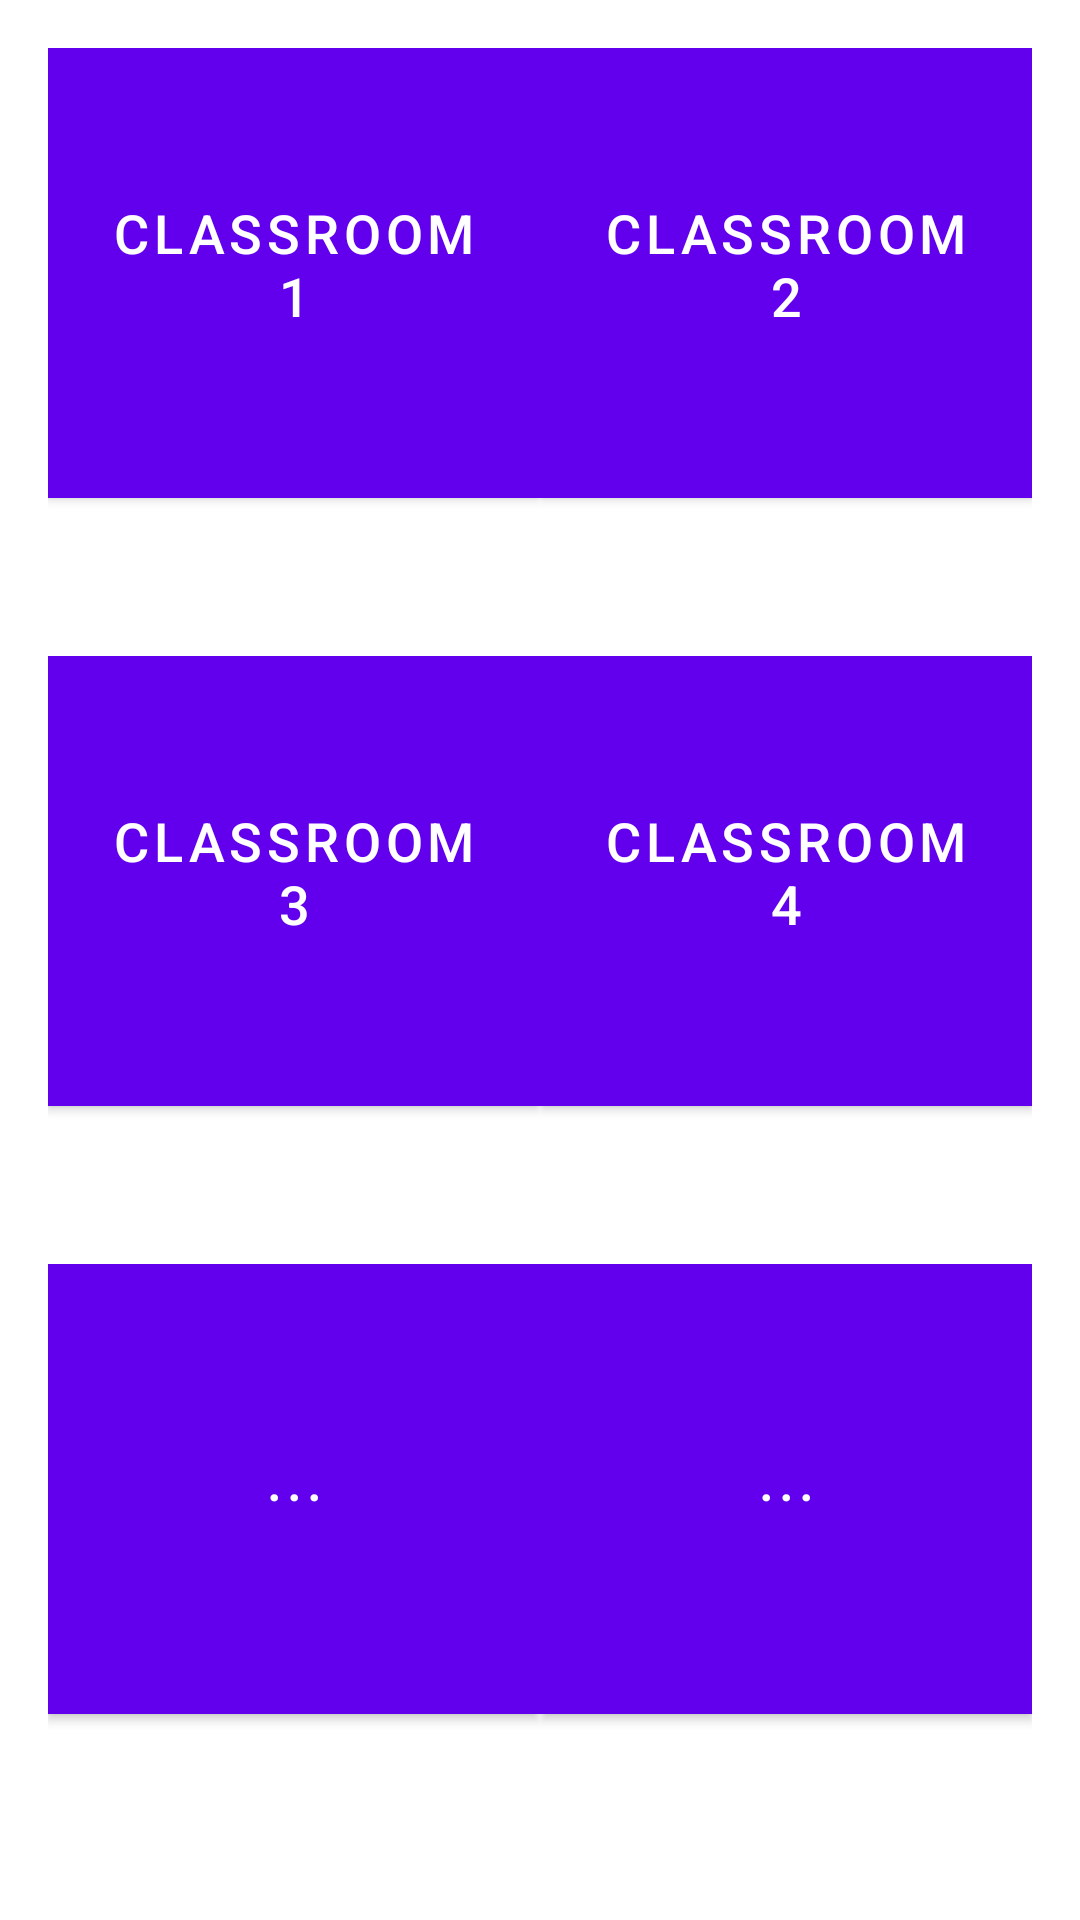

This screen was rendered from an Android layout file. Write that file and the resources it references.
<!-- AndroidManifest.xml: fallback theme Theme.MaterialComponents.DayNight.NoActionBar -->
<!-- res/layout/mainlayout.xml -->
<?xml version = "1.0" encoding = "utf-8"?>
<RelativeLayout xmlns:android = "http://schemas.android.com/apk/res/android"
    xmlns:tools = "http://schemas.android.com/tools" android:layout_width="match_parent"
    android:layout_height = "match_parent" android:paddingLeft= "@dimen/activity_horizontal_margin"
    android:paddingRight = "@dimen/activity_horizontal_margin"
    android:paddingTop = "@dimen/activity_vertical_margin"
    android:paddingBottom = "@dimen/activity_vertical_margin" tools:context = ".MainActivity">

    tools:context="com.example.administrator.MainActivity">
    <LinearLayout
        android:orientation="vertical"
        android:layout_width="fill_parent"
        android:layout_height="fill_parent"
        xmlns:android="http://schemas.android.com/apk/res/android">

        <TableLayout
            android:layout_width="match_parent"
            android:layout_height="match_parent"
            android:id="@+id/table"
            >
            <TableRow
                android:layout_width="fill_parent"
                android:layout_height="0dp"
                android:weightSum="1"
                android:layout_weight="0.5">
                <RelativeLayout
                    android:layout_width="0dp"
                    android:layout_height="match_parent"
                    android:layout_weight="0.5">
                    <Button
                        android:layout_width="170dp"
                        android:layout_height="150dp"
                        android:id="@+id/button1"
                        android:background="#286f88"
                        android:text="Classroom1"
                        android:textSize="18sp"
                        android:gravity="center"
                        android:singleLine="false"
                        android:paddingBottom="10dp"/>

                </RelativeLayout>
                <RelativeLayout
                    android:layout_width="0dp"
                    android:layout_height="match_parent"
                    android:layout_weight="0.5">
                    <Button
                        android:layout_width="170dp"
                        android:layout_height="150dp"
                        android:id="@+id/button2"
                        android:background="#286f88"
                        android:text="Classroom2"
                        android:textSize="18sp"
                        android:gravity="center"
                        android:singleLine="false"
                        android:paddingBottom="10dp"/>

                </RelativeLayout>
            </TableRow>

            <TableRow
                android:layout_width="fill_parent"
                android:layout_height="0dp"
                android:weightSum="1"
                android:layout_weight="0.5">
                <RelativeLayout
                    android:layout_width="0dp"
                    android:layout_height="match_parent"
                    android:layout_weight="0.5">
                    <Button
                        android:layout_width="170dp"
                        android:layout_height="150dp"
                        android:id="@+id/button3"
                        android:background="#286f88"
                        android:text="Classroom3"
                        android:textSize="18sp"
                        android:gravity="center"
                        android:paddingBottom="10dp"/>

                </RelativeLayout>
                <RelativeLayout
                    android:layout_width="0dp"
                    android:layout_height="match_parent"
                    android:layout_weight="0.5">
                    <Button
                        android:layout_width="170dp"
                        android:layout_height="150dp"
                        android:id="@+id/button4"
                        android:background="#286f88"
                        android:text="Classroom4"
                        android:textSize="18sp"
                        android:gravity="center"
                        android:paddingBottom="10dp"/>

                </RelativeLayout>
            </TableRow>

            <TableRow
                android:layout_width="fill_parent"
                android:layout_height="0dp"
                android:weightSum="1"
                android:layout_weight="0.5">
                <RelativeLayout
                    android:layout_width="0dp"
                    android:layout_height="match_parent"
                    android:layout_weight="0.5">
                    <Button
                        android:layout_width="170dp"
                        android:layout_height="150dp"
                        android:id="@+id/button5"
                        android:background="#286f88"
                        android:text="..."
                        android:textSize="18sp"
                        android:gravity="center"
                        android:paddingBottom="10dp"/>

                </RelativeLayout>
                <RelativeLayout
                    android:layout_width="0dp"
                    android:layout_height="match_parent"
                    android:layout_weight="0.5">
                    <Button
                        android:layout_width="170dp"
                        android:layout_height="150dp"
                        android:id="@+id/button6"
                        android:background="#286f88"
                        android:text="..."
                        android:textSize="18sp"
                        android:gravity="center"
                        android:paddingBottom="10dp"/>

                </RelativeLayout>
            </TableRow>

        </TableLayout>

    </LinearLayout>
</RelativeLayout>
<!-- resources referenced by this layout -->
<resources>
  <dimen name="activity_horizontal_margin">16dp</dimen>
  <dimen name="activity_vertical_margin">16dp</dimen>
</resources>
